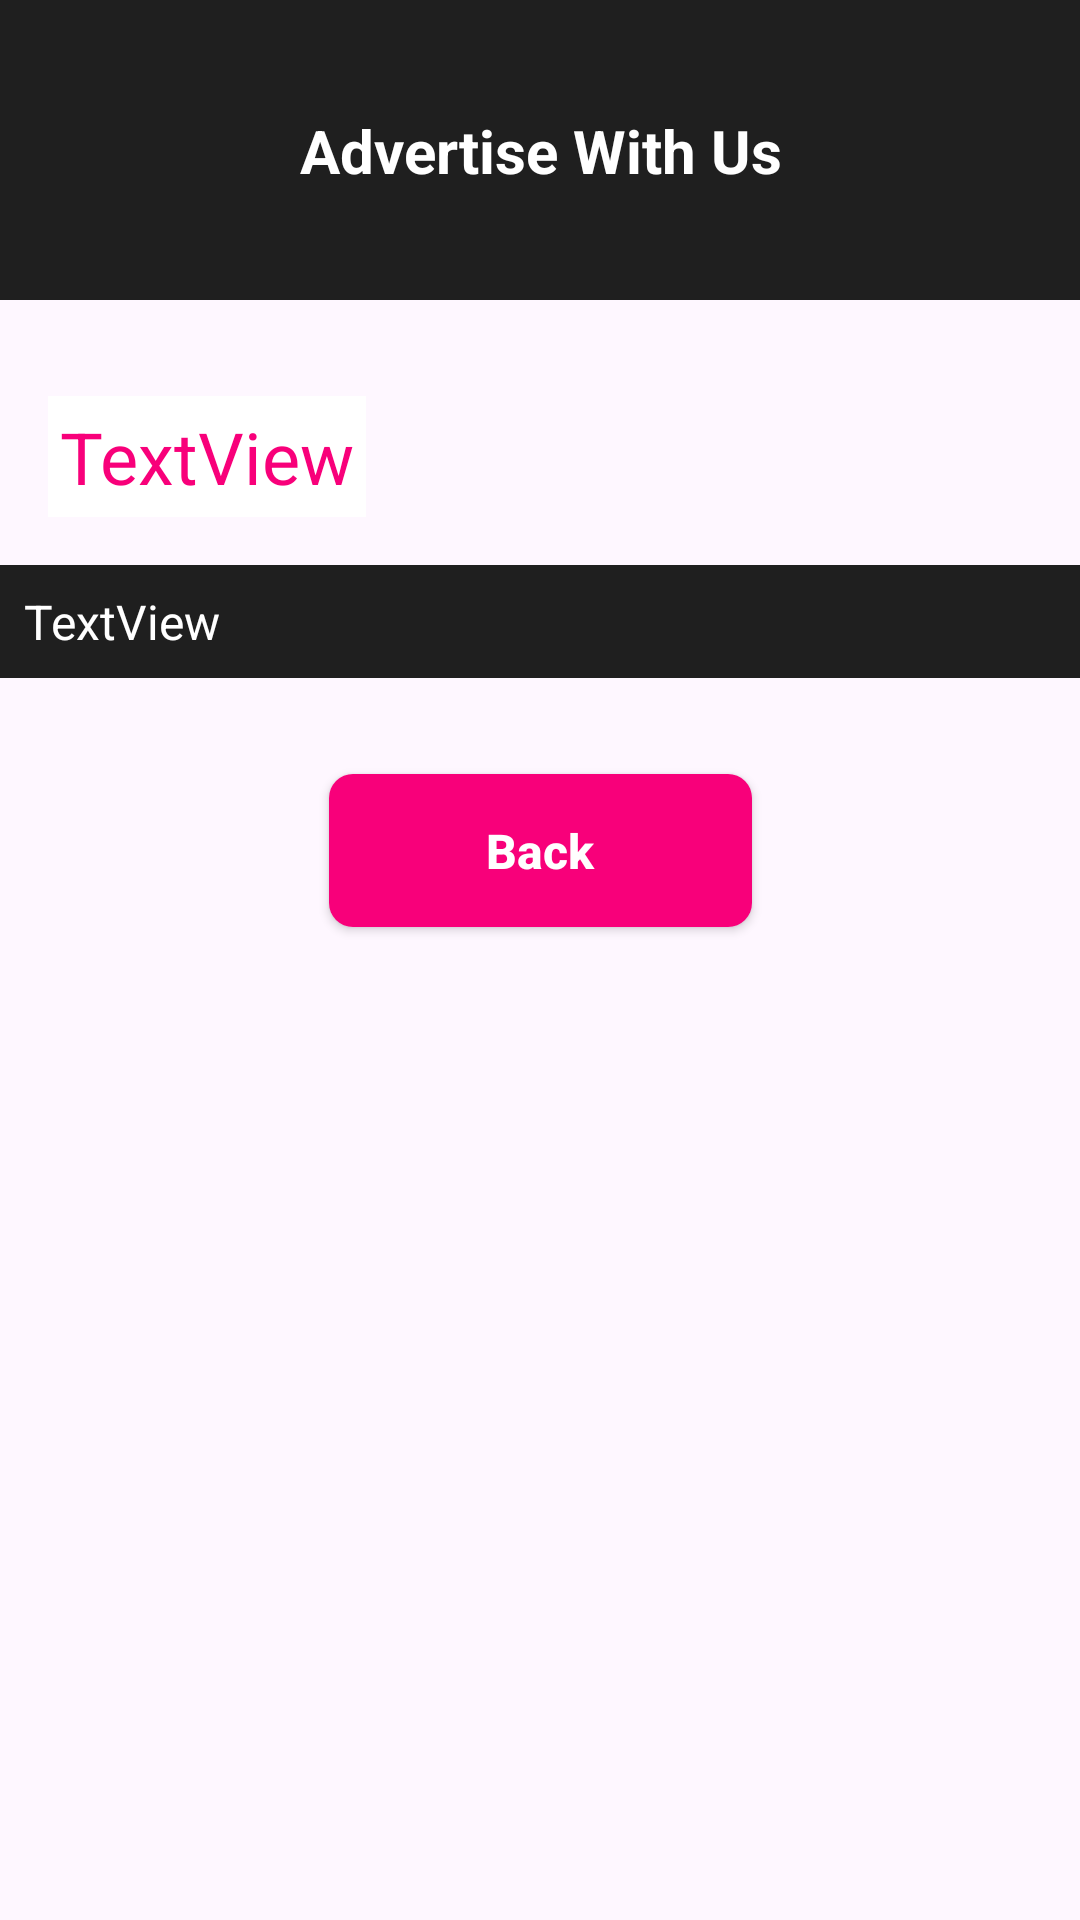

Here is an Android app screen rendered from its layout file. Give the layout XML and the strings, colors and styles it references.
<!-- AndroidManifest.xml: application theme Theme.TheSuburbsServices -->
<!-- res/layout/fragment_advertise_with_us_phone_dark.xml -->
<?xml version="1.0" encoding="utf-8"?>
<FrameLayout xmlns:android="http://schemas.android.com/apk/res/android"
    xmlns:app="http://schemas.android.com/apk/res-auto"
    xmlns:tools="http://schemas.android.com/tools"
    android:layout_width="match_parent"
    android:layout_height="match_parent"
    tools:context=".pages.AboutUsCorporateFragment">

    <androidx.constraintlayout.widget.ConstraintLayout
        android:layout_width="match_parent"
        android:layout_height="match_parent">

        <androidx.appcompat.widget.AppCompatButton
            android:id="@+id/btnBack"
            android:layout_width="141dp"
            android:layout_height="51dp"
            android:layout_marginTop="32dp"
            android:background="@drawable/button"
            android:text="Back"
            android:textAllCaps="false"
            android:textColor="@color/white"
            android:textSize="16sp"
            android:textStyle="bold"
            app:layout_constraintEnd_toEndOf="parent"
            app:layout_constraintStart_toStartOf="parent"
            app:layout_constraintTop_toBottomOf="@+id/tvContent" />

        <TextView
            android:id="@+id/tvContent"
            android:layout_width="0dp"
            android:layout_height="wrap_content"
            android:layout_marginTop="16dp"
            android:background="@color/tss_dark_background1"
            android:paddingLeft="8dp"
            android:paddingTop="8dp"
            android:paddingRight="8dp"
            android:paddingBottom="8dp"
            android:text="TextView"
            android:textColor="@color/white"
            android:textSize="16sp"
            app:layout_constraintEnd_toEndOf="parent"
            app:layout_constraintHorizontal_bias="0.0"
            app:layout_constraintStart_toStartOf="parent"
            app:layout_constraintTop_toBottomOf="@+id/tvHeading" />

        <TextView
            android:id="@+id/tvHeading"
            android:layout_width="wrap_content"
            android:layout_height="wrap_content"
            android:layout_marginStart="16dp"
            android:layout_marginTop="32dp"
            android:background="@color/white"
            android:paddingLeft="4dp"
            android:paddingTop="4dp"
            android:paddingRight="4dp"
            android:paddingBottom="4dp"
            android:text="TextView"
            android:textColor="@color/button"
            android:textSize="24sp"
            app:layout_constraintStart_toStartOf="parent"
            app:layout_constraintTop_toBottomOf="@+id/constraintLayout14" />

        <androidx.constraintlayout.widget.ConstraintLayout
            android:id="@+id/constraintLayout14"
            android:layout_width="409dp"
            android:layout_height="100dp"
            android:background="@color/tss_dark_background1"
            app:layout_constraintEnd_toEndOf="parent"
            app:layout_constraintStart_toStartOf="parent"
            app:layout_constraintTop_toTopOf="parent">

            <TextView
                android:id="@+id/textView13"
                android:layout_width="wrap_content"
                android:layout_height="wrap_content"
                android:text="Advertise With Us"
                android:textColor="@color/white"
                android:textSize="20sp"
                android:textStyle="bold"
                app:layout_constraintBottom_toBottomOf="parent"
                app:layout_constraintEnd_toEndOf="parent"
                app:layout_constraintStart_toStartOf="parent"
                app:layout_constraintTop_toTopOf="parent" />
        </androidx.constraintlayout.widget.ConstraintLayout>
    </androidx.constraintlayout.widget.ConstraintLayout>
</FrameLayout>
<!-- resources referenced by this layout -->
<resources>
  <color name="button">#F8007A</color>
  <color name="tss_dark_background1">#1F1F1F</color>
  <color name="white">#FFFFFFFF</color>
  <!-- drawable button (drawable) -->
  <?xml version="1.0" encoding="utf-8"?>
  <shape xmlns:android="http://schemas.android.com/apk/res/android" android:shape="rectangle">
  
      <corners android:radius="8dp" />
      <solid android:color="@color/button" />
  
  </shape>
  <style name="Theme.TheSuburbsServices" parent="Base.Theme.TheSuburbsServices">
          <item name="android:itemBackground">@color/tss_popup_menu</item>
          <item name="android:textColor">@color/black</item>
      </style>
  <style name="Base.Theme.TheSuburbsServices" parent="Theme.Material3.DayNight.NoActionBar">
          
          
      </style>
  <color name="tss_popup_menu">#FFF3FE</color>
  <color name="black">#FF000000</color>
</resources>
